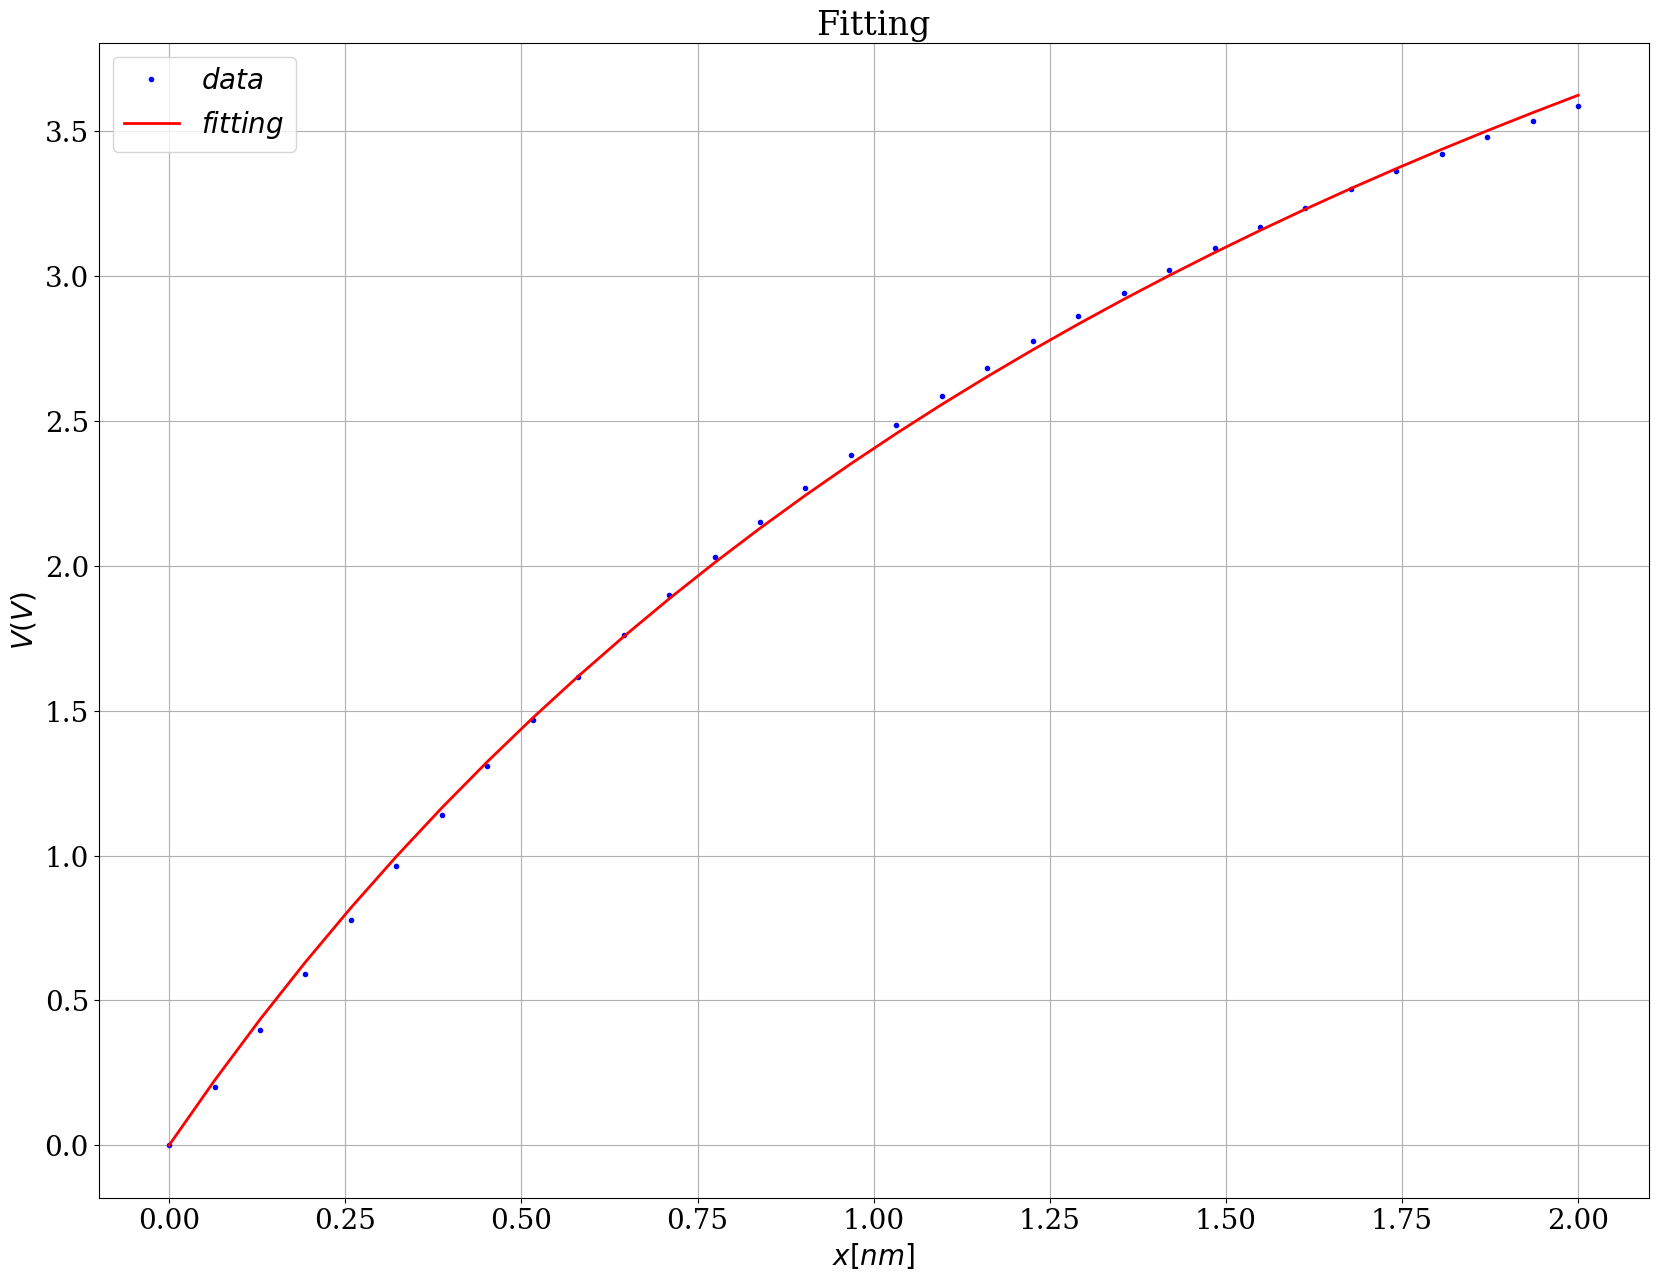

Here is the Python script that generated this plot: (Note: this script raises an exception after producing the figure.)
#!/usr/bin/env python

import matplotlib
import matplotlib.pyplot as plt
import numpy as np

matplotlib.rcParams["font.family"] = "Serif"
matplotlib.rcParams["font.size"] = 20
matplotlib.rcParams["axes.labelsize"] = 20
matplotlib.rcParams["xtick.labelsize"] = 20
matplotlib.rcParams["ytick.labelsize"] = 20
matplotlib.rcParams["legend.fontsize"] = 20

fig = plt.figure(figsize=(20,15))
ax = fig.gca()
ax.grid()
ax.set_xlabel(r"$x [nm]$")
ax.set_ylabel(r"$V (V)$")
ax.set_title(r"Fitting")

x = np.array([0.0000000000000000E+00,0.6451612903225806E-01,0.1290322580645161E+00,0.1935483870967742E+00,0.2580645161290323E+00,0.3225806451612903E+00,0.3870967741935484E+00,0.4516129032258064E+00,0.5161290322580645E+00,0.5806451612903225E+00,0.6451612903225806E+00,0.7096774193548387E+00,0.7741935483870968E+00,0.8387096774193548E+00,0.9032258064516129E+00,0.9677419354838710E+00,0.1032258064516129E+01,0.1096774193548387E+01,0.1161290322580645E+01,0.1225806451612903E+01,0.1290322580645161E+01,0.1354838709677419E+01,0.1419354838709677E+01,0.1483870967741935E+01,0.1548387096774194E+01,0.1612903225806452E+01,0.1677419354838710E+01,0.1741935483870968E+01,0.1806451612903226E+01,0.1870967741935484E+01,0.1935483870967742E+01,0.2000000000000000E+01])
y = np.array([0.0000000000000000E+00,0.2004562617119791E+00,0.3969771530851103E+00,0.5895626741193934E+00,0.7788279136802722E+00,0.9631420673299139E+00,0.1139097934417346E+01,0.1307245858948019E+01,0.1466575609461301E+01,0.1616840710923353E+01,0.1761190179303175E+01,0.1899190559285195E+01,0.2029139950456502E+01,0.2151358096598690E+01,0.2268742548148501E+01,0.2381268693972706E+01,0.2486931245184857E+01,0.2586875143845857E+01,0.2682627764880170E+01,0.2774675285692201E+01,0.2860912366681502E+01,0.2943137940370207E+01,0.3021818521793054E+01,0.3097568119083628E+01,0.3168373767933485E+01,0.3236403077615883E+01,0.3301620261971439E+01,0.3364335781752546E+01,0.3422881771834953E+01,0.3479510195667911E+01,0.3533973321506484E+01,0.3586000854533457E+01])

ax.plot(x,y,"bo",linewidth=2,markersize=3,label=r"$data$")

x = np.array([0.0000000000000000E+00,0.6451612903225806E-01,0.1290322580645161E+00,0.1935483870967742E+00,0.2580645161290323E+00,0.3225806451612903E+00,0.3870967741935484E+00,0.4516129032258064E+00,0.5161290322580645E+00,0.5806451612903225E+00,0.6451612903225806E+00,0.7096774193548387E+00,0.7741935483870968E+00,0.8387096774193548E+00,0.9032258064516129E+00,0.9677419354838710E+00,0.1032258064516129E+01,0.1096774193548387E+01,0.1161290322580645E+01,0.1225806451612903E+01,0.1290322580645161E+01,0.1354838709677419E+01,0.1419354838709677E+01,0.1483870967741935E+01,0.1548387096774194E+01,0.1612903225806452E+01,0.1677419354838710E+01,0.1741935483870968E+01,0.1806451612903226E+01,0.1870967741935484E+01,0.1935483870967742E+01,0.2000000000000000E+01])
y = np.array([0.0000000000000000E+00,0.2236217331493584E+00,0.4340377608856048E+00,0.6323843041144870E+00,0.8196708703938808E+00,0.9967974389270889E+00,0.1164568922637586E+01,0.1323707397720998E+01,0.1474862492664842E+01,0.1618620251992503E+01,0.1755510729748942E+01,0.1886014520153818E+01,0.2010568395019960E+01,0.2129570187295327E+01,0.2243383035780318E+01,0.2352339086433660E+01,0.2456742729733810E+01,0.2556873440553450E+01,0.2652988276343157E+01,0.2745324080645222E+01,0.2834099431706066E+01,0.2919516369937926E+01,0.3001761932967998E+01,0.3081009522823111E+01,0.3157420126282760E+01,0.3231143406474482E+01,0.3302318681286897E+01,0.3371075802059075E+01,0.3437535944206391E+01,0.3501812319910548E+01,0.3564010821691825E+01,0.3624230604559489E+01])

ax.plot(x,y,"r-",linewidth=2,markersize=3,label=r"$fitting$")

ax.legend(loc="best")

plt.savefig("png/fitting.png")
plt.show()

